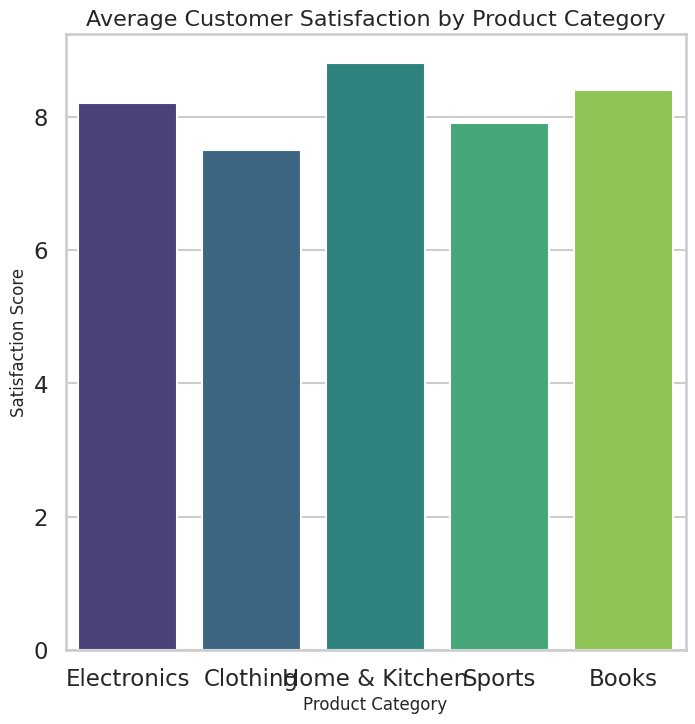

Write the Python code that produced this figure. (Note: this script raises an exception after producing the figure.)
import seaborn as sns
import matplotlib.pyplot as plt
import pandas as pd

# Professional styling
sns.set_style("whitegrid")
sns.set_context("talk")

# Generate synthetic data
df = pd.DataFrame({
    "Category": ["Electronics", "Clothing", "Home & Kitchen", "Sports", "Books"],
    "Satisfaction": [8.2, 7.5, 8.8, 7.9, 8.4]
})

# Set figure size (8x8 inches at 64 dpi = 512x512 px)
plt.figure(figsize=(8, 8), dpi=64)

# Create Seaborn barplot
sns.barplot(
    x="Category",
    y="Satisfaction",
    data=df,
    palette="viridis"
)

# Labels and title
plt.title("Average Customer Satisfaction by Product Category", fontsize=16)
plt.xlabel("Product Category", fontsize=12)
plt.ylabel("Satisfaction Score", fontsize=12)

# Save as exactly 512x512 pixels
output_path = "/mnt/data/chart.png"
plt.savefig(output_path, dpi=64, bbox_inches="tight")
plt.close()

output_path
